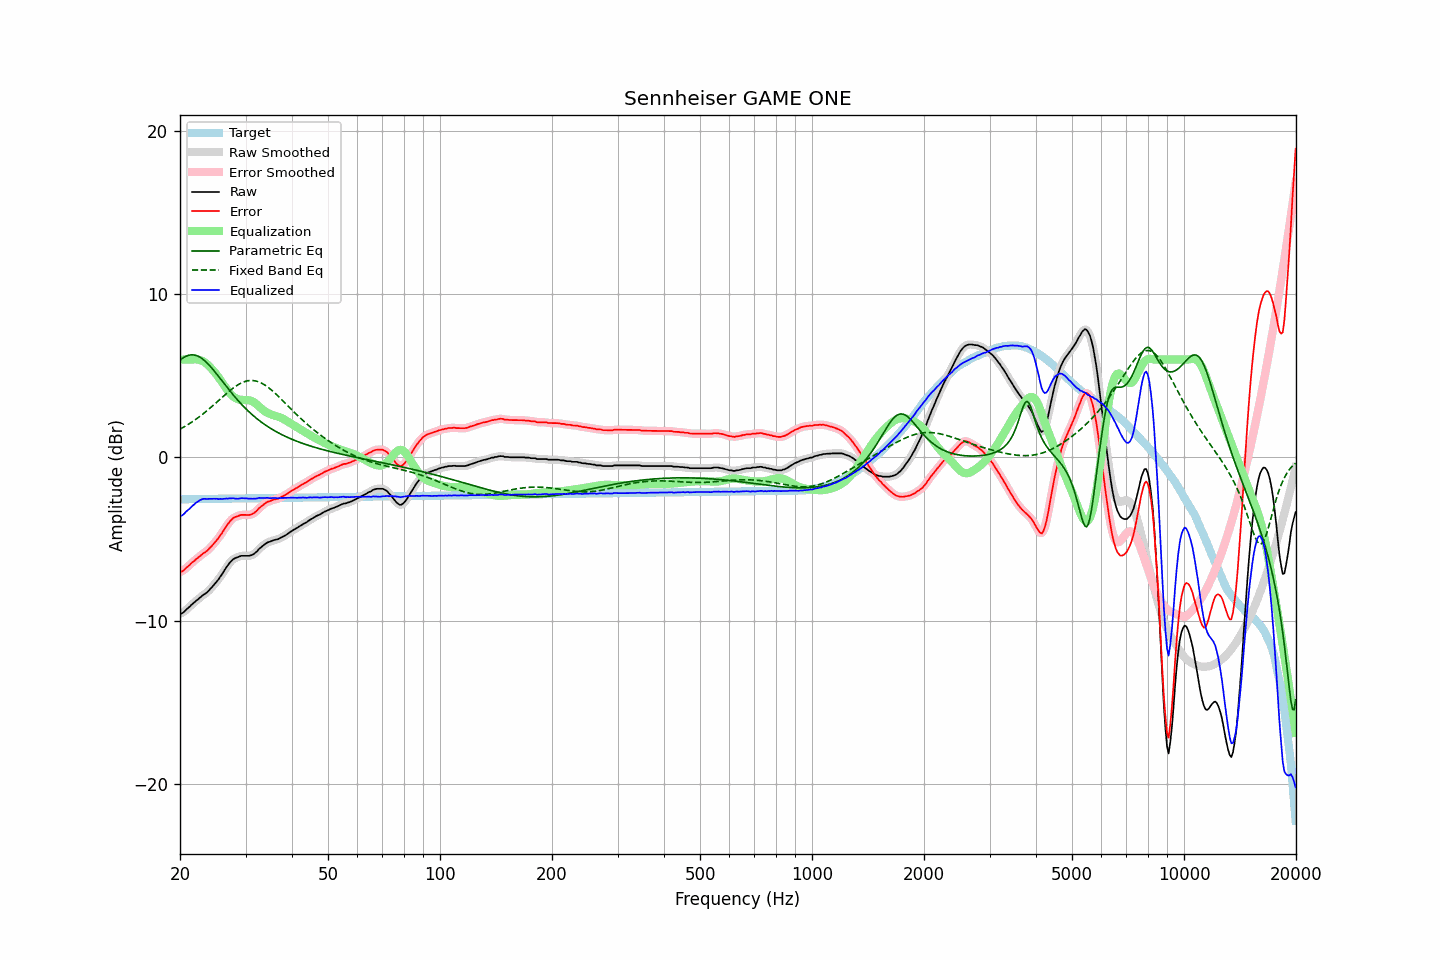

The table this chart was drawn from, first rows:
frequency, raw, error, smoothed, error_smoothed, equalization, parametric_eq, fixed_band_eq, equalized_raw, equalized_smoothed, target
20.00, -9.57, -7.00, -9.58, -7.02, 5.99, 5.96, 1.74, -3.58, -3.59, -2.56
20.20, -9.56, -6.99, -9.54, -6.98, 6.00, 6.04, 1.79, -3.56, -3.54, -2.56
20.40, -9.51, -6.94, -9.48, -6.92, 6.00, 6.11, 1.85, -3.50, -3.48, -2.56
20.61, -9.41, -6.85, -9.41, -6.85, 6.00, 6.17, 1.90, -3.40, -3.41, -2.56
20.81, -9.31, -6.75, -9.32, -6.76, 6.01, 6.22, 1.96, -3.30, -3.31, -2.56
21.02, -9.23, -6.67, -9.22, -6.67, 6.01, 6.25, 2.02, -3.22, -3.22, -2.56
21.23, -9.15, -6.59, -9.13, -6.58, 6.01, 6.28, 2.08, -3.14, -3.13, -2.56
21.44, -9.04, -6.48, -9.05, -6.49, 6.01, 6.29, 2.15, -3.03, -3.04, -2.55
21.66, -8.96, -6.40, -8.95, -6.40, 6.01, 6.29, 2.21, -2.95, -2.94, -2.55
21.87, -8.87, -6.32, -8.87, -6.32, 6.01, 6.28, 2.28, -2.86, -2.85, -2.55
22.09, -8.78, -6.23, -8.79, -6.24, 6.01, 6.25, 2.35, -2.76, -2.78, -2.55
22.31, -8.71, -6.17, -8.70, -6.16, 6.00, 6.22, 2.42, -2.71, -2.70, -2.55
22.54, -8.62, -6.07, -8.62, -6.07, 5.98, 6.17, 2.49, -2.64, -2.64, -2.55
22.76, -8.55, -6.00, -8.54, -6.00, 5.95, 6.11, 2.57, -2.59, -2.59, -2.55
22.99, -8.46, -5.91, -8.46, -5.92, 5.91, 6.04, 2.65, -2.55, -2.55, -2.54
23.22, -8.39, -5.84, -8.39, -5.85, 5.85, 5.96, 2.72, -2.53, -2.54, -2.54
23.45, -8.33, -5.78, -8.32, -5.78, 5.79, 5.87, 2.80, -2.54, -2.53, -2.54
23.69, -8.25, -5.71, -8.24, -5.70, 5.70, 5.78, 2.89, -2.54, -2.54, -2.54
23.92, -8.14, -5.61, -8.15, -5.61, 5.61, 5.68, 2.97, -2.54, -2.54, -2.54
24.16, -8.05, -5.51, -8.04, -5.51, 5.51, 5.57, 3.05, -2.54, -2.54, -2.54
24.40, -7.93, -5.40, -7.93, -5.40, 5.40, 5.45, 3.14, -2.53, -2.53, -2.54
24.65, -7.82, -5.28, -7.82, -5.28, 5.29, 5.34, 3.22, -2.53, -2.53, -2.53
24.89, -7.70, -5.17, -7.70, -5.17, 5.17, 5.22, 3.31, -2.53, -2.53, -2.53
25.14, -7.57, -5.04, -7.58, -5.05, 5.05, 5.09, 3.40, -2.53, -2.53, -2.53
25.39, -7.46, -4.93, -7.45, -4.92, 4.91, 4.97, 3.49, -2.55, -2.54, -2.53
25.65, -7.31, -4.78, -7.32, -4.79, 4.77, 4.84, 3.58, -2.53, -2.54, -2.53
25.91, -7.18, -4.65, -7.17, -4.64, 4.63, 4.71, 3.67, -2.55, -2.54, -2.53
26.16, -7.01, -4.49, -7.01, -4.49, 4.48, 4.59, 3.76, -2.53, -2.53, -2.53
26.43, -6.86, -4.33, -6.86, -4.34, 4.33, 4.46, 3.84, -2.53, -2.53, -2.53
26.69, -6.71, -4.18, -6.71, -4.19, 4.19, 4.33, 3.93, -2.52, -2.52, -2.52
26.96, -6.58, -4.06, -6.57, -4.05, 4.06, 4.21, 4.01, -2.52, -2.51, -2.52
27.23, -6.44, -3.92, -6.44, -3.92, 3.94, 4.09, 4.09, -2.50, -2.50, -2.52
27.50, -6.34, -3.82, -6.33, -3.81, 3.83, 3.97, 4.17, -2.50, -2.50, -2.52
27.77, -6.24, -3.72, -6.24, -3.73, 3.74, 3.85, 4.25, -2.49, -2.50, -2.52
28.05, -6.19, -3.67, -6.18, -3.67, 3.67, 3.73, 4.32, -2.51, -2.51, -2.52
28.33, -6.14, -3.62, -6.14, -3.62, 3.62, 3.61, 4.39, -2.52, -2.52, -2.52
28.62, -6.11, -3.59, -6.10, -3.58, 3.58, 3.50, 4.45, -2.53, -2.52, -2.51
28.90, -6.07, -3.55, -6.06, -3.55, 3.55, 3.39, 4.51, -2.52, -2.51, -2.51
29.19, -6.03, -3.51, -6.04, -3.53, 3.54, 3.29, 4.56, -2.49, -2.50, -2.51
29.48, -6.03, -3.52, -6.02, -3.51, 3.53, 3.18, 4.61, -2.50, -2.50, -2.51
29.78, -6.03, -3.52, -6.02, -3.51, 3.53, 3.08, 4.64, -2.50, -2.50, -2.51
30.08, -6.03, -3.52, -6.03, -3.52, 3.52, 2.98, 4.67, -2.50, -2.51, -2.51
30.38, -6.03, -3.52, -6.03, -3.52, 3.52, 2.89, 4.70, -2.51, -2.51, -2.51
30.68, -6.03, -3.52, -6.02, -3.52, 3.50, 2.79, 4.71, -2.52, -2.52, -2.50
30.99, -6.00, -3.49, -6.00, -3.50, 3.48, 2.70, 4.72, -2.52, -2.52, -2.50
31.30, -5.97, -3.46, -5.96, -3.46, 3.44, 2.61, 4.72, -2.53, -2.53, -2.50
31.61, -5.91, -3.41, -5.91, -3.41, 3.38, 2.53, 4.71, -2.52, -2.52, -2.50
31.93, -5.83, -3.33, -5.83, -3.33, 3.31, 2.45, 4.69, -2.51, -2.52, -2.50
32.24, -5.74, -3.25, -5.73, -3.23, 3.23, 2.37, 4.67, -2.51, -2.50, -2.50
32.57, -5.62, -3.12, -5.63, -3.14, 3.14, 2.29, 4.63, -2.47, -2.49, -2.50
32.89, -5.54, -3.04, -5.54, -3.04, 3.05, 2.21, 4.59, -2.48, -2.48, -2.49
33.22, -5.46, -2.96, -5.45, -2.95, 2.97, 2.14, 4.54, -2.49, -2.48, -2.49
33.55, -5.37, -2.87, -5.37, -2.88, 2.89, 2.07, 4.49, -2.48, -2.48, -2.49
33.89, -5.30, -2.81, -5.29, -2.80, 2.82, 2.00, 4.43, -2.48, -2.48, -2.49
34.23, -5.23, -2.74, -5.23, -2.74, 2.76, 1.93, 4.36, -2.47, -2.48, -2.49
34.57, -5.19, -2.70, -5.19, -2.70, 2.71, 1.87, 4.29, -2.48, -2.48, -2.49
34.92, -5.16, -2.67, -5.15, -2.66, 2.66, 1.81, 4.21, -2.49, -2.49, -2.49
35.27, -5.12, -2.63, -5.11, -2.63, 2.63, 1.74, 4.13, -2.49, -2.48, -2.49
35.62, -5.08, -2.59, -5.08, -2.60, 2.60, 1.69, 4.04, -2.48, -2.48, -2.48
35.97, -5.05, -2.56, -5.05, -2.57, 2.57, 1.63, 3.95, -2.48, -2.48, -2.48
... 635 more rows
